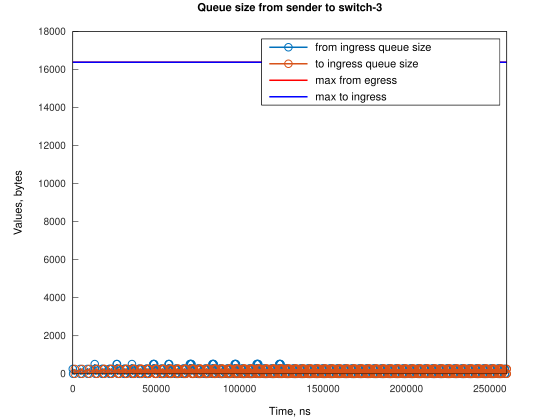

Values plotted in this chart, from the file beside it:
Time, from_ingress_queue_size, to_ingress_queue_size
1, 256, nan
191.7, 0, nan
1192, 0, 0
4386, 256, 0
4577, 0, 0
5577, 0, 0
8772, 256, 0
8963, 0, 0
9963, 0, 0
13159, 256, 0
13160, 512, 0
13350, 256, 0
13540, 0, 0
14350, 0, 0
14540, 0, 256
14541, 0, 0
17544, 256, 0
17735, 0, 0
17736, 256, 0
17926, 0, 0
18735, 0, 0
18926, 0, 256
18927, 0, 0
21930, 256, 0
22120, 0, 0
22122, 256, 0
22312, 0, 0
23120, 0, 0
23312, 0, 256
23313, 0, 0
26317, 256, 0
26318, 512, 0
26508, 512, 0
26698, 256, 0
26889, 0, 0
27508, 0, 0
27698, 0, 256
27699, 0, 0
27889, 0, 256
27890, 0, 0
30702, 256, 0
30892, 0, 0
30894, 256, 0
31084, 256, 0
31275, 0, 0
31892, 0, 0
32084, 0, 256
32085, 0, 0
32275, 0, 256
32276, 0, 0
35088, 256, 0
35278, 0, 0
35279, 256, 0
35470, 256, 0
35471, 512, 0
35661, 256, 0
35852, 0, 0
36278, 0, 0
36470, 0, 256
36471, 0, 0
... 1,503 more rows
